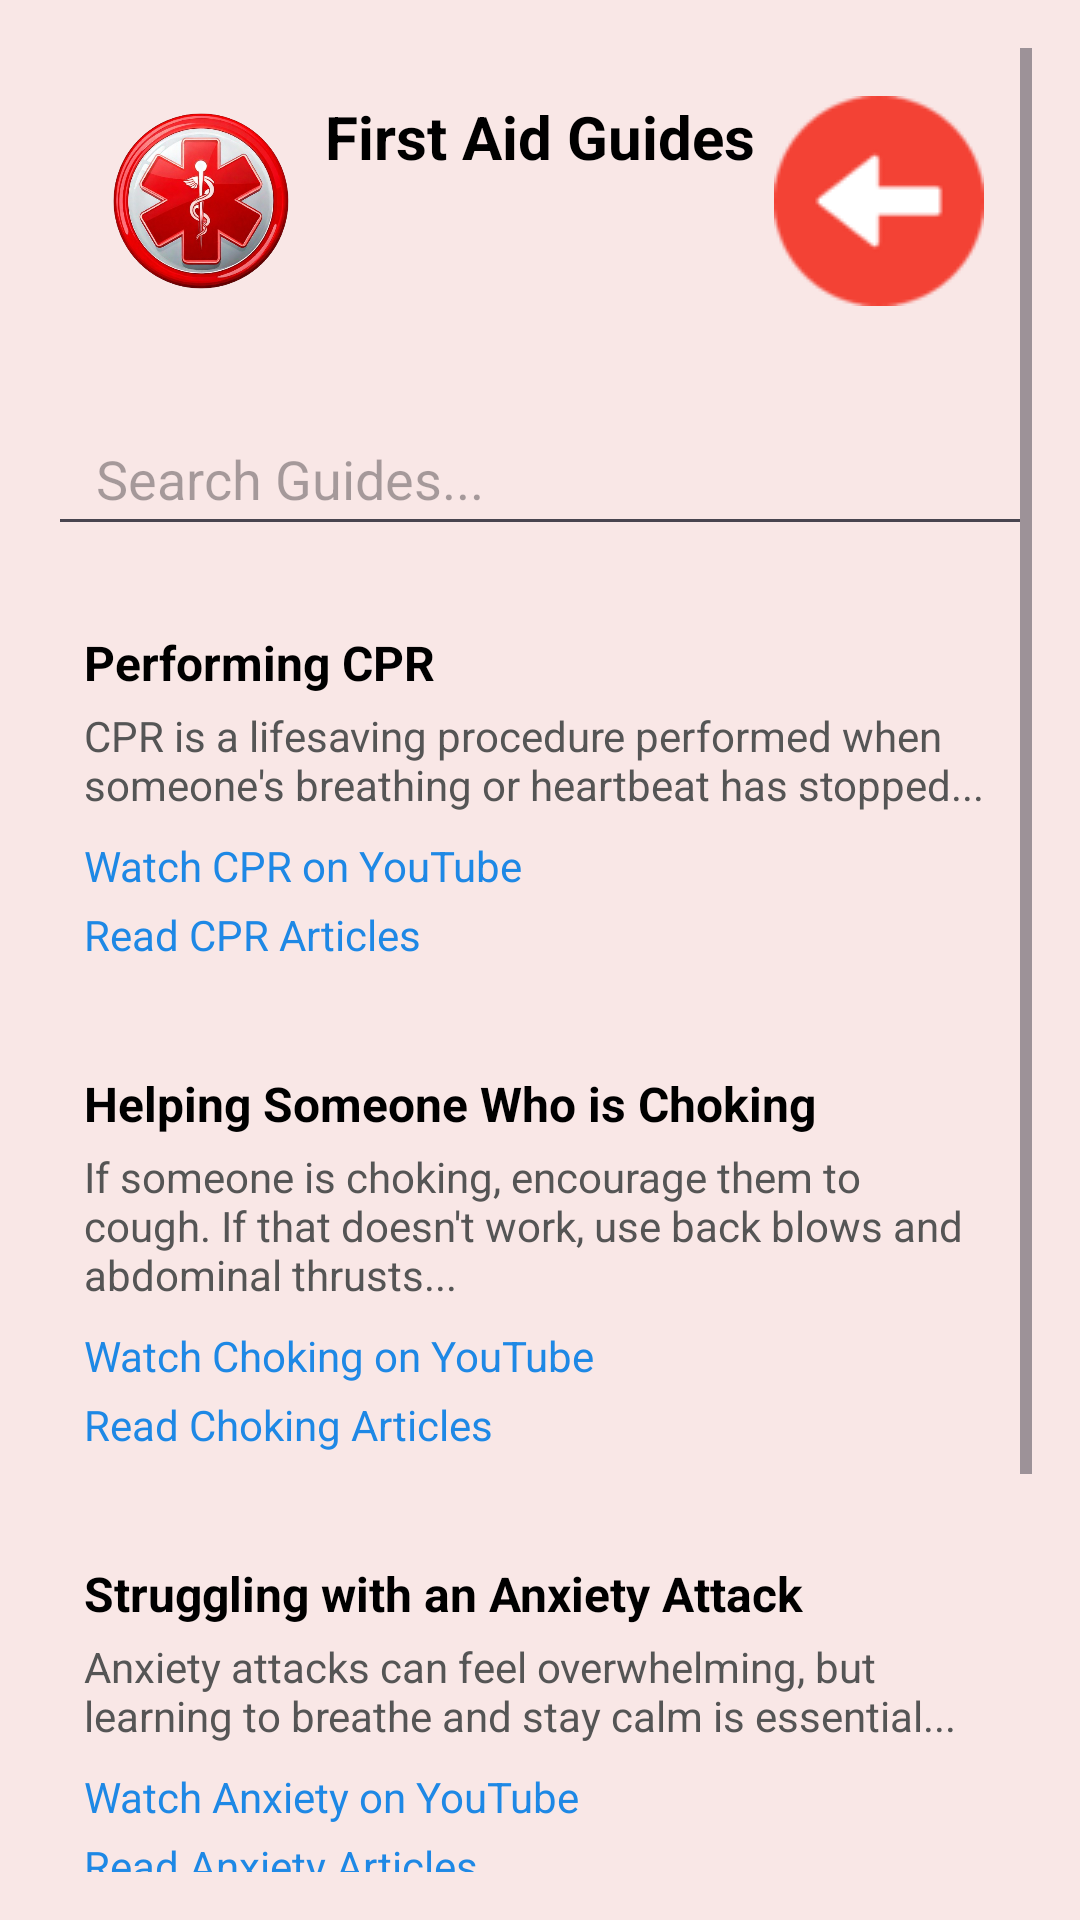

The Android layout XML behind this screen, and the referenced resources:
<!-- AndroidManifest.xml: application theme AppTheme -->
<!-- res/layout/activity_guides.xml -->
<?xml version="1.0" encoding="utf-8"?>
<ScrollView
    xmlns:android="http://schemas.android.com/apk/res/android"
    android:layout_width="match_parent"
    android:layout_height="match_parent"
    android:background="#F9E7E6"
    android:padding="16dp"
    android:scrollbars="vertical">

    <LinearLayout
        android:layout_width="match_parent"
        android:layout_height="wrap_content"
        android:orientation="vertical">

        <RelativeLayout
            android:layout_width="match_parent"
            android:layout_height="wrap_content"
            android:padding="16dp">

            <ImageView
                android:id="@+id/iv_emergency_icon"
                android:layout_width="70dp"
                android:layout_height="70dp"
                android:src="@drawable/ic_emergency"
                android:contentDescription="App Logo" />

            <ImageButton
                android:id="@+id/btn_back"
                android:layout_width="70dp"
                android:layout_height="70dp"
                android:src="@drawable/back"
                android:background="@android:color/transparent"
                android:layout_alignParentEnd="true"
                android:contentDescription="Back button" />

            <TextView
                android:id="@+id/tv_title"
                android:layout_width="wrap_content"
                android:layout_height="wrap_content"
                android:text="First Aid Guides"
                android:textColor="#000"
                android:textStyle="bold"
                android:textSize="20sp"
                android:layout_centerHorizontal="true" />
        </RelativeLayout>

        
        <EditText
            android:id="@+id/search_bar"
            android:layout_width="match_parent"
            android:layout_height="48dp"
            android:hint="Search Guides..."
            android:paddingStart="16dp"
            android:paddingEnd="16dp"

            android:drawablePadding="8dp"
            android:layout_marginTop="16dp"
            android:layout_marginBottom="16dp" />

        <LinearLayout
            android:id="@+id/guides_list"
            android:layout_width="match_parent"
            android:layout_height="wrap_content"
            android:orientation="vertical">

            <LinearLayout
                android:layout_width="match_parent"
                android:layout_height="wrap_content"
                android:orientation="vertical"
                android:padding="12dp"
                android:layout_marginBottom="12dp">

                <TextView
                    android:layout_width="wrap_content"
                    android:layout_height="wrap_content"
                    android:text="Performing CPR"
                    android:textColor="#000000"
                    android:textStyle="bold"
                    android:textSize="16sp" />

                <TextView
                    android:layout_width="wrap_content"
                    android:layout_height="wrap_content"
                    android:text="CPR is a lifesaving procedure performed when someone's breathing or heartbeat has stopped..."
                    android:textColor="#555555"
                    android:textSize="14sp"
                    android:layout_marginTop="4dp" />

                <TextView
                    android:id="@+id/link_cpr_video"
                    android:layout_width="wrap_content"
                    android:layout_height="wrap_content"
                    android:text="Watch CPR on YouTube"
                    android:textColor="#1E88E5"
                    android:layout_marginTop="8dp"
                    android:textSize="14sp"
                    android:clickable="true"
                    android:focusable="true" />

                <TextView
                    android:id="@+id/link_cpr_article"
                    android:layout_width="wrap_content"
                    android:layout_height="wrap_content"
                    android:text="Read CPR Articles"
                    android:textColor="#1E88E5"
                    android:layout_marginTop="4dp"
                    android:textSize="14sp"
                    android:clickable="true"
                    android:focusable="true" />
            </LinearLayout>

            
            <LinearLayout
                android:layout_width="match_parent"
                android:layout_height="wrap_content"
                android:orientation="vertical"
                android:padding="12dp"
                android:layout_marginBottom="12dp">

                <TextView
                    android:layout_width="wrap_content"
                    android:layout_height="wrap_content"
                    android:text="Helping Someone Who is Choking"
                    android:textColor="#000000"
                    android:textStyle="bold"
                    android:textSize="16sp" />

                <TextView
                    android:layout_width="wrap_content"
                    android:layout_height="wrap_content"
                    android:text="If someone is choking, encourage them to cough. If that doesn't work, use back blows and abdominal thrusts..."
                    android:textColor="#555555"
                    android:textSize="14sp"
                    android:layout_marginTop="4dp" />

                
                <TextView
                    android:id="@+id/link_choking_video"
                    android:layout_width="wrap_content"
                    android:layout_height="wrap_content"
                    android:text="Watch Choking on YouTube"
                    android:textColor="#1E88E5"
                    android:layout_marginTop="8dp"
                    android:textSize="14sp"
                    android:clickable="true"
                    android:focusable="true" />

                <TextView
                    android:id="@+id/link_choking_article"
                    android:layout_width="wrap_content"
                    android:layout_height="wrap_content"
                    android:text="Read Choking Articles"
                    android:textColor="#1E88E5"
                    android:layout_marginTop="4dp"
                    android:textSize="14sp"
                    android:clickable="true"
                    android:focusable="true" />
            </LinearLayout>

            <LinearLayout
                android:layout_width="match_parent"
                android:layout_height="wrap_content"
                android:orientation="vertical"
                android:padding="12dp"
                android:layout_marginBottom="12dp">

                <TextView
                    android:layout_width="wrap_content"
                    android:layout_height="wrap_content"
                    android:text="Struggling with an Anxiety Attack"
                    android:textColor="#000000"
                    android:textStyle="bold"
                    android:textSize="16sp" />

                <TextView
                    android:layout_width="wrap_content"
                    android:layout_height="wrap_content"
                    android:text="Anxiety attacks can feel overwhelming, but learning to breathe and stay calm is essential..."
                    android:textColor="#555555"
                    android:textSize="14sp"
                    android:layout_marginTop="4dp" />

                <TextView
                    android:id="@+id/link_anxiety_video"
                    android:layout_width="wrap_content"
                    android:layout_height="wrap_content"
                    android:text="Watch Anxiety on YouTube"
                    android:textColor="#1E88E5"
                    android:layout_marginTop="8dp"
                    android:textSize="14sp"
                    android:clickable="true"
                    android:focusable="true" />

                <TextView
                    android:id="@+id/link_anxiety_article"
                    android:layout_width="wrap_content"
                    android:layout_height="wrap_content"
                    android:text="Read Anxiety Articles"
                    android:textColor="#1E88E5"
                    android:layout_marginTop="4dp"
                    android:textSize="14sp"
                    android:clickable="true"
                    android:focusable="true" />
            </LinearLayout>

            <LinearLayout
                android:layout_width="match_parent"
                android:layout_height="wrap_content"
                android:orientation="vertical"
                android:padding="12dp"
                android:layout_marginBottom="12dp">

                <TextView
                    android:layout_width="wrap_content"
                    android:layout_height="wrap_content"
                    android:text="Having an Allergic Reaction"
                    android:textColor="#000000"
                    android:textStyle="bold"
                    android:textSize="16sp" />

                <TextView
                    android:layout_width="wrap_content"
                    android:layout_height="wrap_content"
                    android:text="If you're having an allergic reaction, avoid the trigger and seek medical help immediately if symptoms worsen..."
                    android:textColor="#555555"
                    android:textSize="14sp"
                    android:layout_marginTop="4dp" />

                <TextView
                    android:id="@+id/link_allergic_video"
                    android:layout_width="wrap_content"
                    android:layout_height="wrap_content"
                    android:text="Watch Allergic Reaction on YouTube"
                    android:textColor="#1E88E5"
                    android:layout_marginTop="8dp"
                    android:textSize="14sp"
                    android:clickable="true"
                    android:focusable="true" />

                <TextView
                    android:id="@+id/link_allergic_article"
                    android:layout_width="wrap_content"
                    android:layout_height="wrap_content"
                    android:text="Read Allergic Reaction Articles"
                    android:textColor="#1E88E5"
                    android:layout_marginTop="4dp"
                    android:textSize="14sp"
                    android:clickable="true"
                    android:focusable="true" />
            </LinearLayout>
        </LinearLayout>
    </LinearLayout>
</ScrollView>
<!-- resources referenced by this layout -->
<resources>
  <!-- drawable back: png bitmap (drawable, 617 bytes) -->
  <!-- drawable ic_emergency: png bitmap (drawable, 276497 bytes) -->
  <style name="AppTheme" parent="Theme.Material3.DayNight.NoActionBar">
          <item name="colorPrimary">@color/primary</item>
          <item name="colorPrimaryDark">@color/primaryDark</item>
          <item name="colorAccent">@color/accent</item>
      </style>
  <color name="primary">#6200EE</color>
  <color name="primaryDark">#3700B3</color>
  <color name="accent">#03DAC5</color>
</resources>
